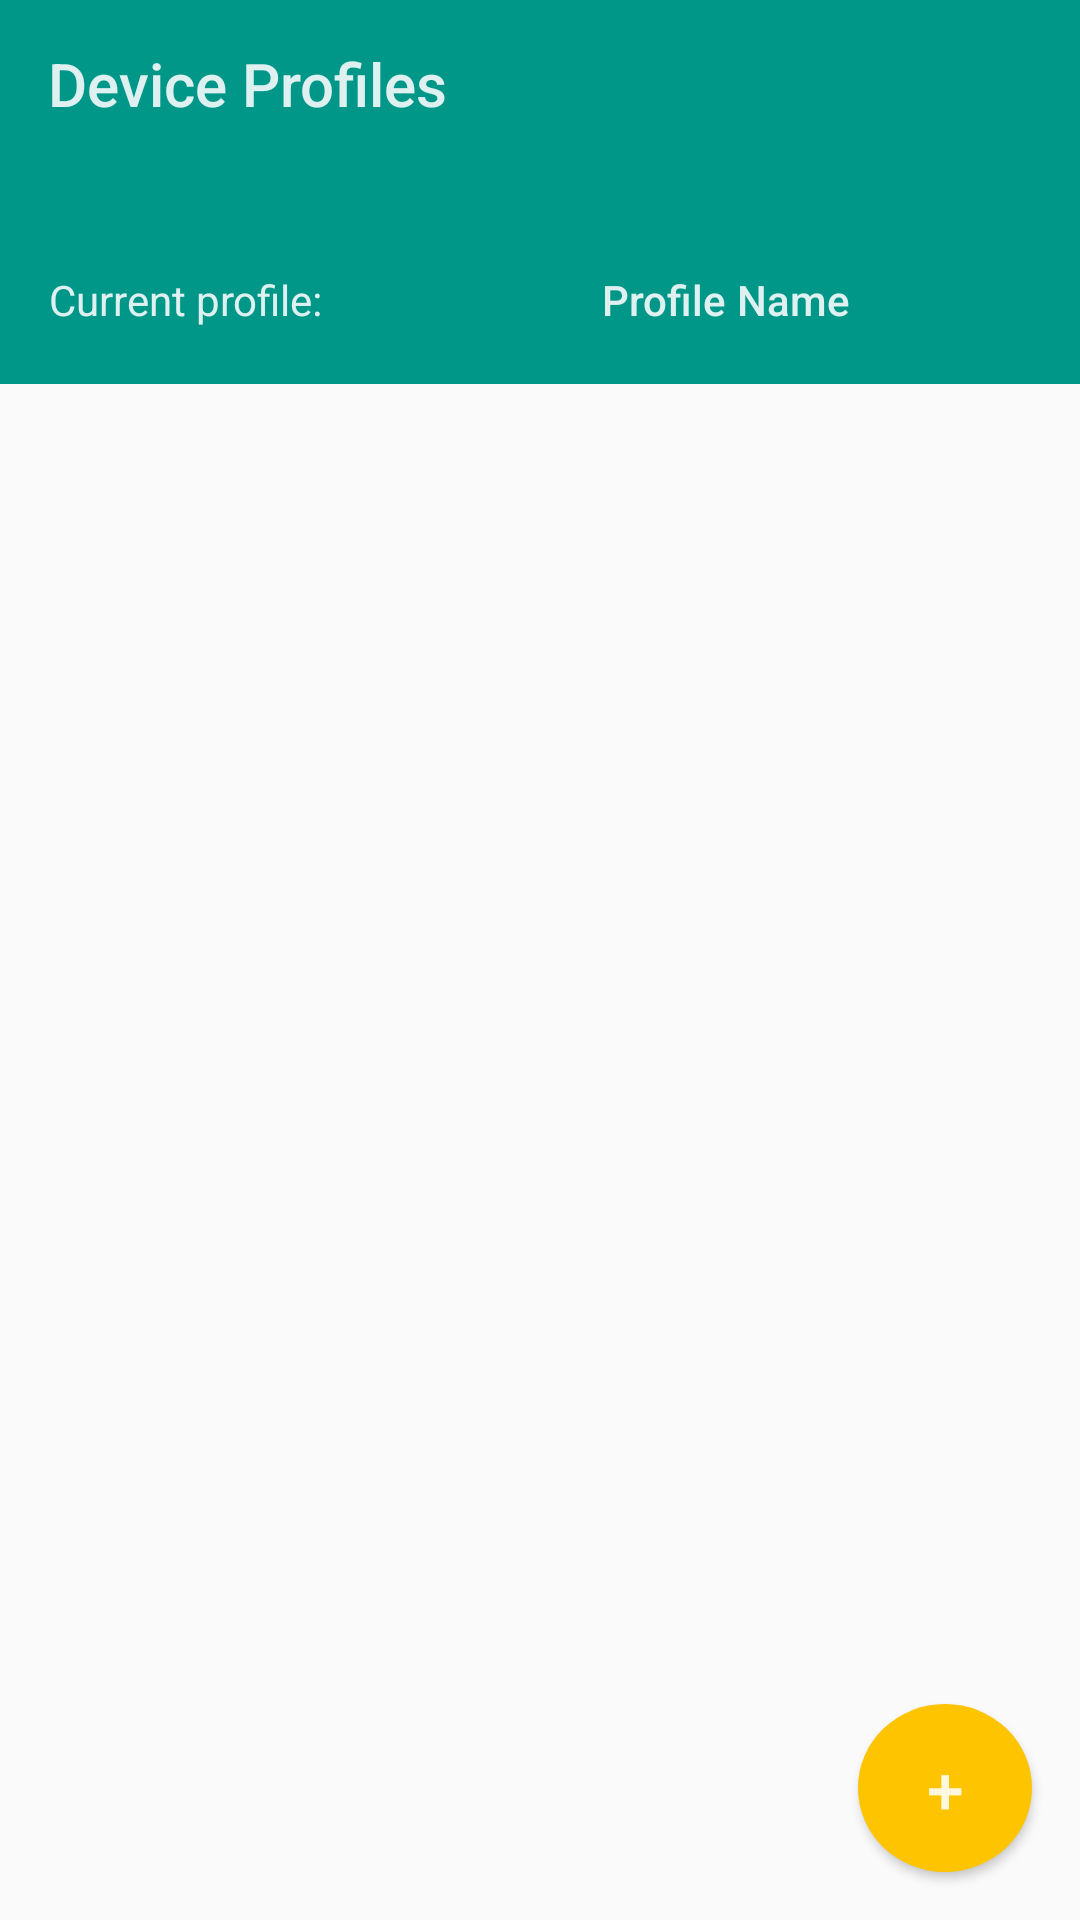

The Android layout XML behind this screen, and the referenced resources:
<!-- AndroidManifest.xml: application theme Theme.AppCompat.Light -->
<!-- res/layout/fragment_select_device_profile.xml -->
<?xml version="1.0" encoding="utf-8"?>
<RelativeLayout xmlns:android="http://schemas.android.com/apk/res/android"
    xmlns:app="http://schemas.android.com/apk/res-auto"
    android:orientation="vertical"
    android:layout_width="match_parent"
    android:layout_height="match_parent">

    <android.support.v7.widget.Toolbar
        android:id="@+id/tb_selectDeviceProfile"
        android:layout_height="128dp"
        android:layout_width="match_parent"
        android:background="@color/main500"
        app:theme="@style/ThemeOverlay.AppCompat.Dark.ActionBar"
        app:popupTheme="@style/ThemeOverlay.AppCompat.Light"/>

    <TextView
        android:layout_width="wrap_content"
        android:layout_height="56dp"
        android:layout_marginLeft="16dp"
        android:layout_marginStart="16dp"
        android:textAppearance="@style/TextAppearance.AppCompat.Title"
        android:textColor="@color/titlewhite"
        android:gravity="center"
        android:text="@string/devices_title"
        android:id="@+id/tv_deviceProfilesTitle"
        android:layout_alignParentLeft="true"
        android:layout_alignParentStart="true" />

    <RelativeLayout
        android:layout_width="match_parent"
        android:layout_height="56dp"
        android:background="@color/transparent"
        android:id="@+id/rl_currentProfile"
        android:layout_alignBottom="@+id/tb_selectDeviceProfile"
        android:layout_alignParentStart="true">

        <TextView
            android:layout_width="wrap_content"
            android:layout_height="56dp"
            android:textAppearance="@style/TextAppearance.AppCompat.Body1"
            android:text="@string/current_profile_title"
            android:id="@+id/tv_currentProfileTitle"
            android:layout_marginLeft="16dp"
            android:textColor="@color/titlewhite"
            android:gravity="center"
            android:layout_alignParentTop="true"
            android:layout_alignParentStart="true"
            android:layout_alignParentBottom="true" />

        <TextView
            android:layout_width="wrap_content"
            android:layout_height="wrap_content"
            android:textAppearance="@style/TextAppearance.AppCompat.Body2"
            android:text="Profile Name"
            android:id="@+id/tv_currentProfileName"
            android:layout_marginStart="16dp"
            android:layout_marginLeft="16dp"
            android:textColor="@color/titlewhite"
            android:gravity="center"
            android:paddingLeft="8dp"
            android:paddingRight="8dp"
            android:singleLine="true"
            android:maxLines="1"
            android:layout_alignParentTop="true"
            android:layout_toRightOf="@+id/tv_currentProfileTitle"
            android:layout_alignParentBottom="true"
            android:layout_alignParentEnd="true" />

    </RelativeLayout>

    <ListView
        android:layout_width="wrap_content"
        android:layout_height="wrap_content"
        android:id="@+id/lv_deviceProfiles"
        android:layout_below="@+id/rl_currentProfile"
        android:layout_alignParentStart="true" />

    <Button
        android:layout_width="58dp"
        android:layout_height="56dp"
        android:background="@drawable/fab_selector_flat"
        android:textColor="@color/titlewhite"
        android:text="+"
        android:textSize="22sp"
        android:layout_margin="16dp"
        android:id="@+id/b_addDeviceProfile"
        android:layout_alignParentBottom="true"
        android:layout_alignParentEnd="true"
        android:layout_alignParentRight="true"/>



</RelativeLayout>
<!-- resources referenced by this layout -->
<resources>
  <color android:layout_height="wrap_content" android:id="@+id/c_white" android:layout_width="wrap_content" name="main500">#009688</color>
  <color name="titlewhite">#DEffffff</color>
  <color name="transparent">#00000000</color>
  <!-- drawable fab_selector_flat (drawable) -->
  <?xml version="1.0" encoding="utf-8"?>
  <selector xmlns:android="http://schemas.android.com/apk/res/android">
      <item android:state_pressed="true" android:drawable="@drawable/fab_background_flat_pressed">
      </item>
  
      <item android:state_pressed="false" android:drawable="@drawable/fab_background_flat">
      </item>
  </selector>
  <string name="current_profile_title">Current profile:</string>
  <string name="devices_title">Device Profiles</string>
  <!-- drawable fab_background_flat_pressed (drawable) -->
  <?xml version="1.0" encoding="utf-8"?>
  <layer-list xmlns:android="http://schemas.android.com/apk/res/android">
      <item
          android:left="0dp"
          android:right="0dp"
          android:top="0dp"
          android:bottom="0dp">
          <shape android:shape="oval">
              <solid android:color="@color/highlight_bright"/>
              <padding android:top="0dp" android:right="0dp" android:bottom="0dp" android:left="0dp" />
              <size android:width="56dp"
                  android:height="56dp"/>
          </shape>
      </item>
  </layer-list>
  <!-- drawable fab_background_flat (drawable) -->
  <?xml version="1.0" encoding="utf-8"?>
  <layer-list xmlns:android="http://schemas.android.com/apk/res/android">
      <item
          android:left="0dp"
          android:right="0dp"
          android:top="0dp"
          android:bottom="0dp">
          <shape android:shape="oval">
              <solid android:color="@color/highlight"/>
              <padding android:top="0dp" android:right="0dp" android:bottom="0dp" android:left="0dp" />
              <size android:width="56dp"
                  android:height="56dp"/>
          </shape>
      </item>
  </layer-list>
  <color name="highlight_bright">#ffd740</color>
  <color name="highlight">#ffc400</color>
</resources>
